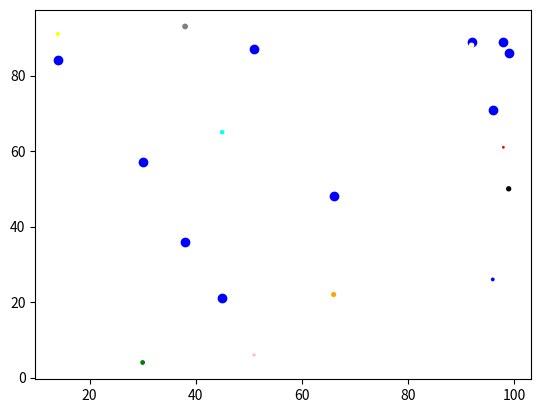

Generate this figure with matplotlib:
import matplotlib.pyplot as plt
import numpy as n
from numpy import random

x = random.choice(100, size = (10))
y = random.choice(100, size = (10))
y1 = random.choice(100, size = (10))

#giving differet colors to the scattergraph
'''

plt.scatter(x, y, color = 'blue')
plt.scatter(x, y1, color = 'yellow')
plt.show()
'''

#giving different colors to every dot
'''whwenever we have to show various regions and to show weightage of particular value
we have to use this type of size and colors'''
color = n.array(["red", "pink", "blue", "yellow", "cyan", "green", "orange", "black", "lemonchiffon", "gray"])
sizes = n.array([1, 2, 3, 4, 5, 6, 7, 8, 9, 10])

plt.scatter(x, y, color = 'blue')
plt.scatter(x, y1, c = color, s = sizes)
plt.show()
